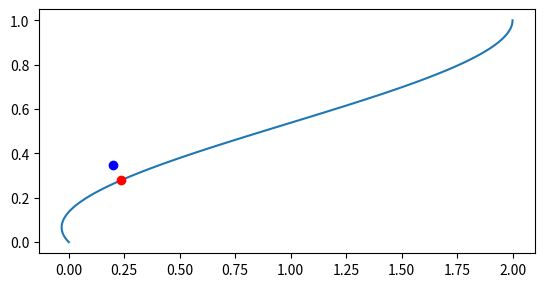

Source code (Python):
import numpy as np
from math import *

class Planner:

	def __init__(self):
		# Options
		self.planningDist = 1 # How far ahead to place the next waypoint
		self.pDotControl = 1 # Larger values will make wider turns
		self.uFuture = 0.05 # How far into the future to look for pdot
		self.intersectionRadius = 5 # Distance from intersection at which state will switch
		self.desiredOffset = 1 # This distance from the edge will be marked as y=0 and tracked
		# Internal Variables
		self.spline = {'p0': np.array([0,0]),    'p1': np.array([0,0]),
					   'p0dot': np.array([0,0]), 'p1dot': np.array([0,0])}


	def psid(self,localvars,globalvars):
		errThres = 0.1
		uReset = 0.95
		pcurr, pdotcurr = self.currPoint(localvars,globalvars)
		u = invhermite(localvars['pos'],self.spline['p0'],self.spline['p1'],self.spline['p0dot'],self.spline['p1dot'])
		posherm = hermite(self.spline['p0'],self.spline['p1'],self.spline['p0dot'],self.spline['p1dot'],u)
		pdotherm = hermite(self.spline['p0'],self.spline['p1'],self.spline['p0dot'],self.spline['p1dot'],u,1)
		err = np.linalg.norm(hermite(self.spline['p0'],self.spline['p1'],self.spline['p0dot'],self.spline['p1dot'],u) - localvars['pos'])
		# if err > errThres:
		# 	# Dynamically change uFuture based on oversteer or understeer
		# 	pdotdesired = pdotherm - self.spline['p0dot']
		# 	angledesired = atan2(pdotdesired[1],pdotdesired[0])
		# 	pdotactual = pdotcurr - self.spline['p0dot']
		# 	angledactual = atan2(pdotactual[1],pdotactual[0])
		# 	if angledesired / angledactual > 1:
		# 		self.uFuture /= 1.1
		# 	else:
		# 		self.uFuture *= 1.1
		if err > errThres or u > uReset:
			# Reset Hermite Spline
			pnext, pdotnext = self.nextPoint(localvars,globalvars)
			self.spline['p0'] = pcurr
			self.spline['p1'] = pnext
			self.spline['p0dot'] = pdotcurr
			self.spline['p1dot'] = pdotnext
			u = 0
		# Steering is the difference in angle between the current and future pdot vector
		pdot = hermite(self.spline['p0'],self.spline['p1'],self.spline['p0dot'],self.spline['p1dot'],u+self.uFuture,1)
		psid = atan2(pdot[1],pdot[0])
		return psid



	def currPoint(self,localvars,globalvars):
		return ( localvars['pos'], np.array([cos(localvars['psi']), sin(localvars['psi'])]) )


	def nextPoint(self,localvars,globalvars):
		if not globalvars['intersection']:
			pWaypoint = np.array([localvars['pos'][0] + self.planningDist, 0])
			pDotWaypoint = self.pDotControl * np.array([1, 0])
		else:
			nextdir = globalvars['nextRoad'] - globalvars['roadEnd']
			nextdir = nextdir / np.linalg.norm(nextdir)
			pWaypoint = globalvars['roadEnd'] + self.intersectionRadius * nextdir
			currpsi = atan2(globalvars['roadEnd'][1],globalvars['roadEnd'][0])
			rot = np.array([[cos(currpsi), -sin(currpsi)],[sin(currpsi), cos(currpsi)]])
			pDotWaypoint = self.intersectionRadius * (rot.T @ nextdir)
		return ( pWaypoint, pDotWaypoint )



def rectifyAngle(angle):
	while angle > pi:
		angle -= 2*pi
	while angle < -pi:
		angle += 2*pi
	return angle


def hermite(p0,p1,p0dot,p1dot,u=0.1,n=0):
	# Formatting
	if isinstance(u,np.ndarray):
		u = u.reshape((-1,))
	p0 = np.array(p0).reshape((-1,))
	p1 = np.array(p1).reshape((-1,))
	p0dot = np.array(p0dot).reshape((-1,))
	p1dot = np.array(p1dot).reshape((-1,))
	# Calculation
	U = np.array([nPr(3,n) * (u ** max(0,3-n)),
				  nPr(2,n) * (u ** max(0,2-n)),
				  nPr(1,n) * (u ** max(0,1-n)),
				  nPr(0,n) * (u ** 0)       ],dtype=np.float64).T
	A = np.array([[2. ,-2., 1., 1.], 
				  [-3., 3.,-2.,-1.], 
				  [0. , 0., 1., 0.], 
				  [1. , 0., 0., 0.]])
	P = np.array([p0,p1,p0dot,p1dot],dtype=np.float64)
	ans = U @ A @ P
	return ans



def invhermite(pos,p0,p1,p0dot,p1dot):
	# The squared distance between P and the point X(t) is the function F(t) = Dot(X(t)-P,X(t)-P).
	# The derivative is F'(t) = 2*Dot(X(t)-P,X'(t)). Computing t values for F'(t) = 0 is a root-finding problem.
	# mat1: X(t)-P   mat2: X'(t)
	pos = np.array(pos).reshape((-1,))

	A = np.array([[2. ,-2., 1., 1.], 
				  [-3., 3.,-2.,-1.], 
				  [0. , 0., 1., 0.], 
				  [1. , 0., 0., 0.]])
	P = np.array([p0,p1,p0dot,p1dot])
	deriv = np.array([[0.,0.,0.,0.],
					  [3.,0.,0.,0.],
					  [0.,2.,0.,0.],
					  [0.,0.,1.,0.]]).T
	mat1 = A @ P
	mat1[3,:] -= pos
	mat2 = deriv @ A @ P

	# Dot product
	polys = []
	for i in range(pos.shape[0]):
		poly = np.polymul(np.poly1d(mat1[:,i]),np.poly1d(mat1[:,i]))
		polys.append(poly)
	poly = sum(polys)

	# Find roots
	polyroots = np.roots(poly)

	# Filter into range [0,1]. Add endpoints to check.
	uposs = [0,1]
	for j in range(polyroots.size):
		if polyroots[j] > 0 and polyroots[j] < 1:
			uposs.append(np.real(polyroots[j]))

	# Choose best root
	bestdist = float('inf')
	ubest = 0
	for i in range(len(uposs)):
		phat = hermite(p0,p1,p0dot,p1dot,uposs[i])
		dist = np.linalg.norm(pos - phat)
		if dist < bestdist:
			bestdist = dist
			ubest = uposs[i]

	return ubest



def nPr(n,r):
	if r > n:
		return 0
	ans = 1
	for k in range(n,max(1,n-r),-1):
		ans = ans * k
	return ans



def testhermite():
	from matplotlib import pyplot as plt
	p0 = np.array([0,0])
	p1 = np.array([2,1])
	p0dot = np.array([-1,1])
	p1dot = np.array([0,1])
	u = np.linspace(0,1,100)
	ans = hermite(p0,p1,p0dot,p1dot,u)

	pos = np.array([0.2,0.35])
	uhat = invhermite(pos,p0,p1,p0dot,p1dot)
	pospred = hermite(p0,p1,p0dot,p1dot,uhat)

	plt.plot(ans[:,0],ans[:,1])
	plt.plot(pos[0],pos[1],'bo')
	plt.plot(pospred[0],pospred[1],'ro')
	plt.axis('scaled')
	plt.show()


if __name__ == '__main__':
	testhermite()
